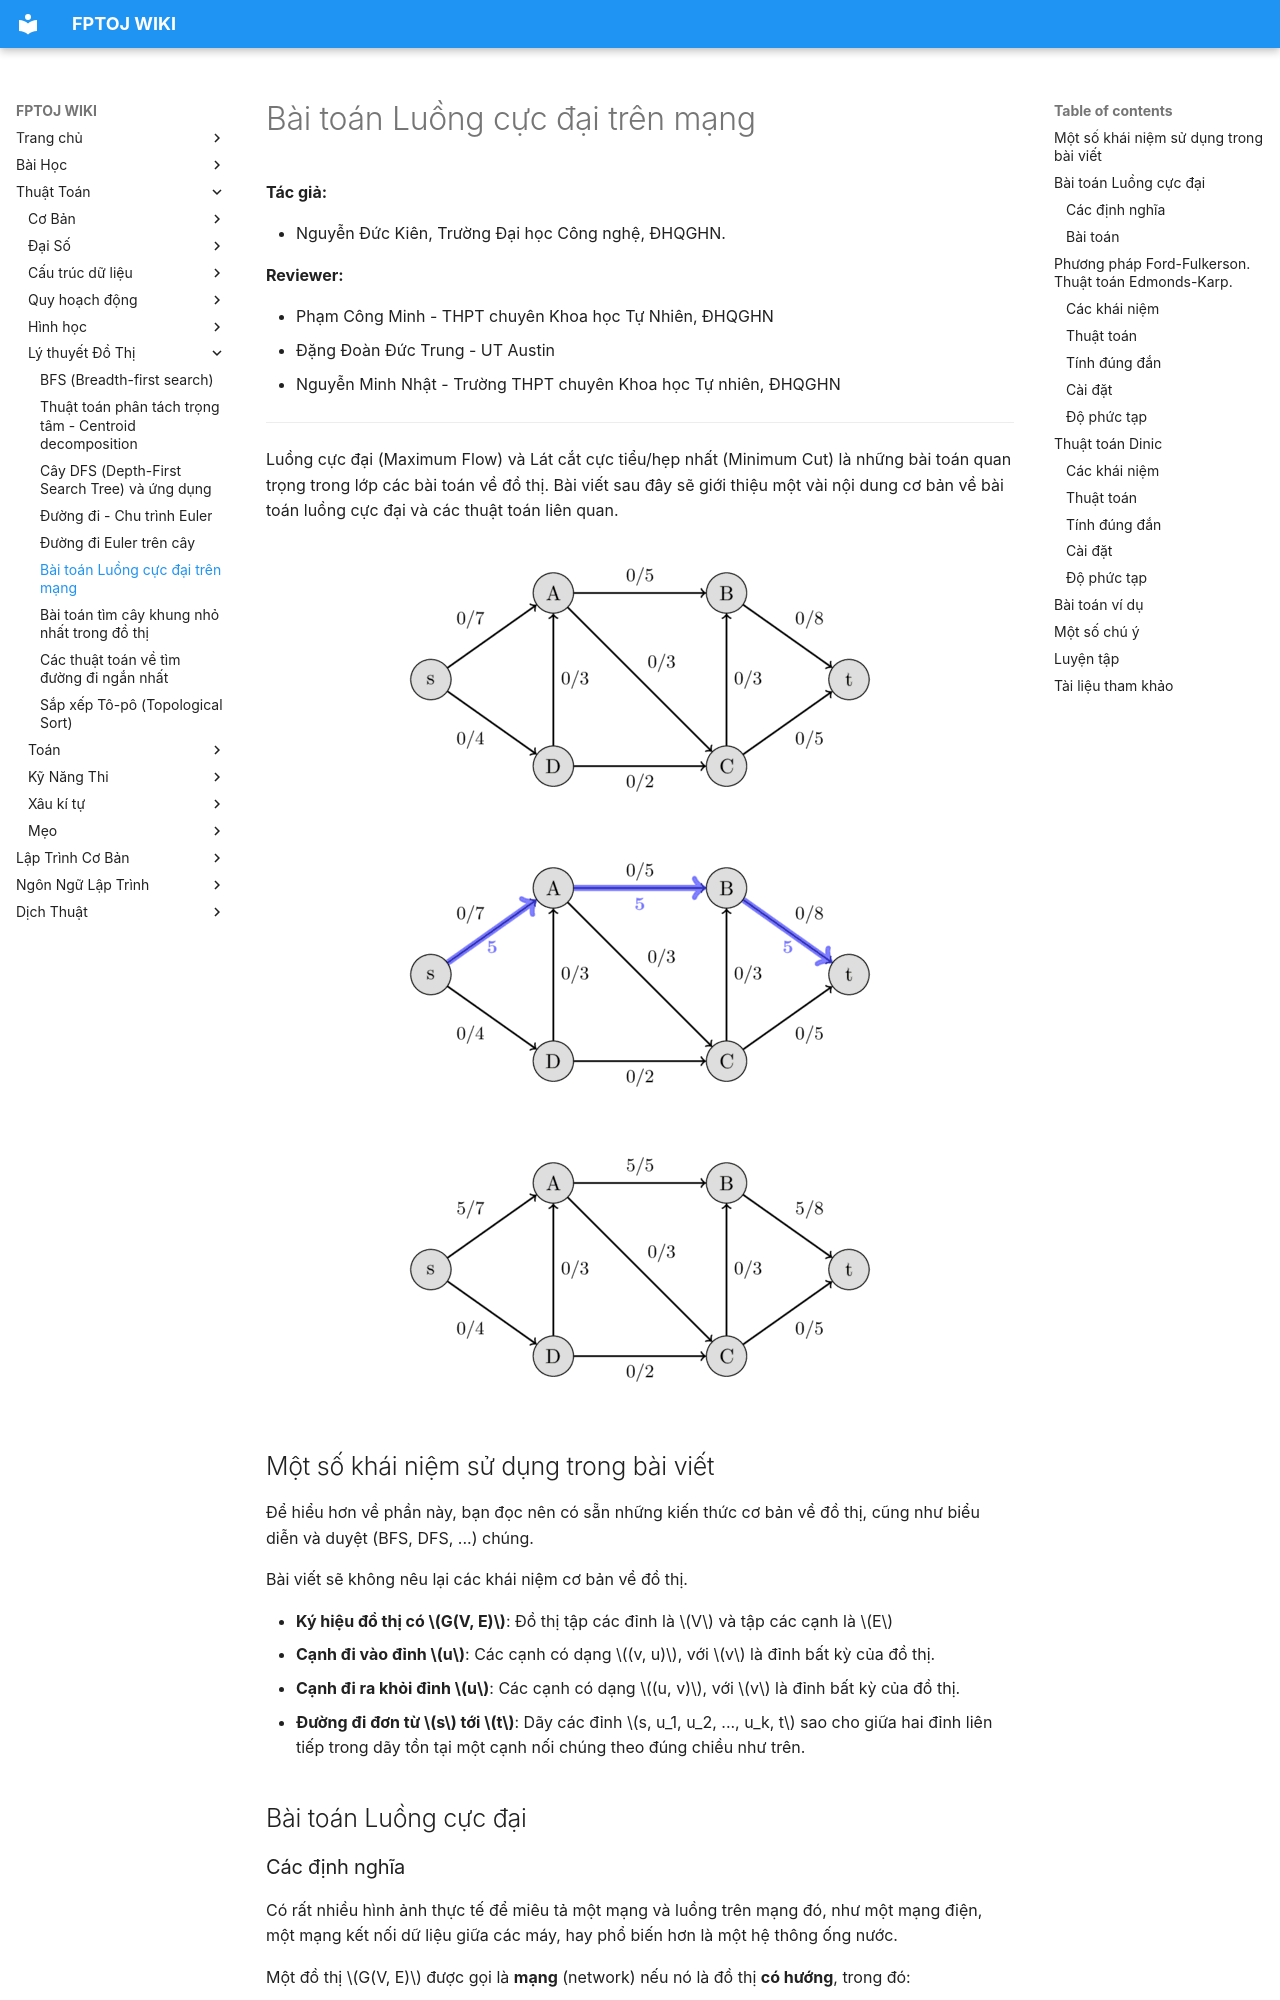

repository: FPTOJ-OJ/fptoj_wiki · page: algo/graph-theory/flow/index.html · generator: mkdocs


**Tác giả:** 

- Nguyễn Đức Kiên, Trường Đại học Công nghệ, ĐHQGHN.

**Reviewer:** 

- Phạm Công Minh - THPT chuyên Khoa học Tự Nhiên, ĐHQGHN
- Đặng Đoàn Đức Trung - UT Austin
- Nguyễn Minh Nhật - Trường THPT chuyên Khoa học Tự nhiên, ĐHQGHN

---

Luồng cực đại (Maximum Flow) và Lát cắt cực tiểu/hẹp nhất (Minimum Cut) là những bài toán quan trọng trong lớp các bài toán về đồ thị. Bài viết sau đây sẽ giới thiệu một vài nội dung cơ bản về bài toán luồng cực đại và các thuật toán liên quan.

<img src="/All_Images_Collected/Flow1.png" alt="Flow Example 1" style="max-width: 700px; display: block; margin: 0 auto;" />

<img src="/All_Images_Collected/Flow2.png" alt="Flow Example 2" style="max-width: 700px; display: block; margin: 0 auto;" />

<img src="/All_Images_Collected/Flow3.png" alt="Flow Example 3" style="max-width: 700px; display: block; margin: 0 auto;" />

## Một số khái niệm sử dụng trong bài viết
Để hiểu hơn về phần này, bạn đọc nên có sẵn những kiến thức cơ bản về đồ thị, cũng như biểu diễn và duyệt (BFS, DFS, ...) chúng. 

Bài viết sẽ không nêu lại các khái niệm cơ bản về đồ thị.

- **Ký hiệu đồ thị có $G(V, E)$**: Đồ thị tập các đỉnh là $V$ và tập các cạnh là $E$
- **Cạnh đi vào đỉnh $u$**: Các cạnh có dạng $(v, u)$, với $v$ là đỉnh bất kỳ của đồ thị.
- **Cạnh đi ra khỏi đỉnh $u$**: Các cạnh có dạng $(u, v)$, với $v$ là đỉnh bất kỳ của đồ thị.
- **Đường đi đơn từ $s$ tới $t$**: Dãy các đỉnh $s, u_1, u_2, ..., u_k, t$ sao cho giữa hai đỉnh liên tiếp trong dãy tồn tại một cạnh nối chúng theo đúng chiều như trên.

## Bài toán Luồng cực đại
